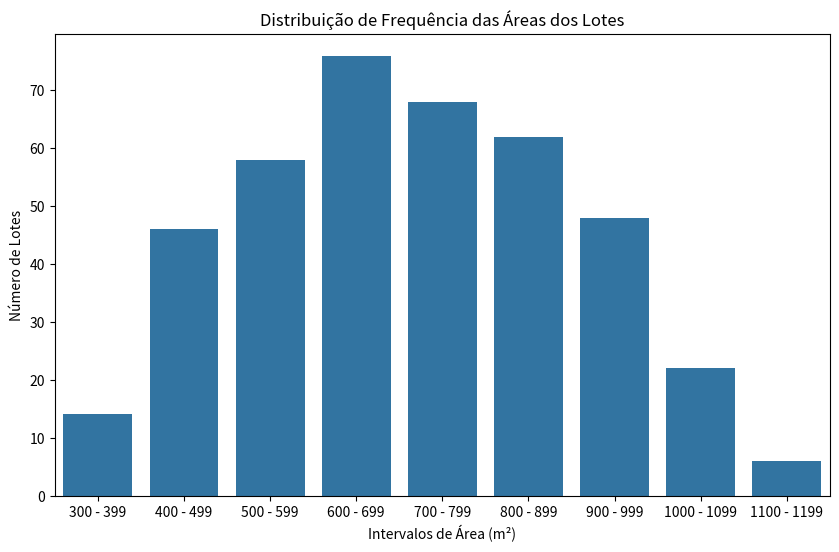

The script that saved this image:
import numpy as np
import pandas as pd
import matplotlib.pyplot as plt
import seaborn as sns

intervalos = [(300, 399), (400, 499), (500, 599), (600, 699), (700, 799),
              (800, 899), (900, 999), (1000, 1099), (1100, 1199)]
frequencias = [14, 46, 58, 76, 68, 62, 48, 22, 6]

#CONSTRUÇÃO DA TABELA:
marcas_de_classe = [(limite[0] + limite[1]) / 2 for limite in intervalos]
dados_expandidos = []
for marca, freq in zip(marcas_de_classe, frequencias):
 dados_expandidos.extend([marca] * freq)

df_dados = pd.DataFrame(dados_expandidos, columns=['Área'])


media = df_dados['Área'].mean() #CALCULO DA MÉDIA, MODA E MEDIANA:
moda = df_dados['Área'].mode()[0]  #OBS: Pode haver mais de uma moda; pegamos a primeira.
mediana = df_dados['Área'].median()

print(f"Média: {media}")
print(f"Moda: {moda}")
print(f"Mediana: {mediana}")

desvio_padrao = df_dados['Área'].std() #AQUI CALCULA O DESVIO PADRÃO.
print(f"Desvio Padrão: {desvio_padrao}")

q1 = df_dados['Área'].quantile(0.25) #CALCULO DOS QUANTIS, DECIS, PERCENTIS:
d3 = df_dados['Área'].quantile(0.3)
d7 = df_dados['Área'].quantile(0.7)
p15 = df_dados['Área'].quantile(0.15)
p90 = df_dados['Área'].quantile(0.9)

print(f"\nQ1 (25º percentil): {q1}")
print(f"D3 (30º percentil): {d3}")
print(f"D7 (70º percentil): {d7}")
print(f"P15 (15º percentil): {p15}")
print(f"P90 (90º percentil): {p90}")

plt.figure(figsize=(10, 6)) #AQUI VAMOS CONTRUIR O GRÁFICO:
sns.barplot(x=[f"{lim[0]} - {lim[1]}" for lim in intervalos], y=frequencias)
plt.title("Distribuição de Frequência das Áreas dos Lotes")
plt.xlabel("Intervalos de Área (m²)")
plt.ylabel("Número de Lotes")
plt.show()